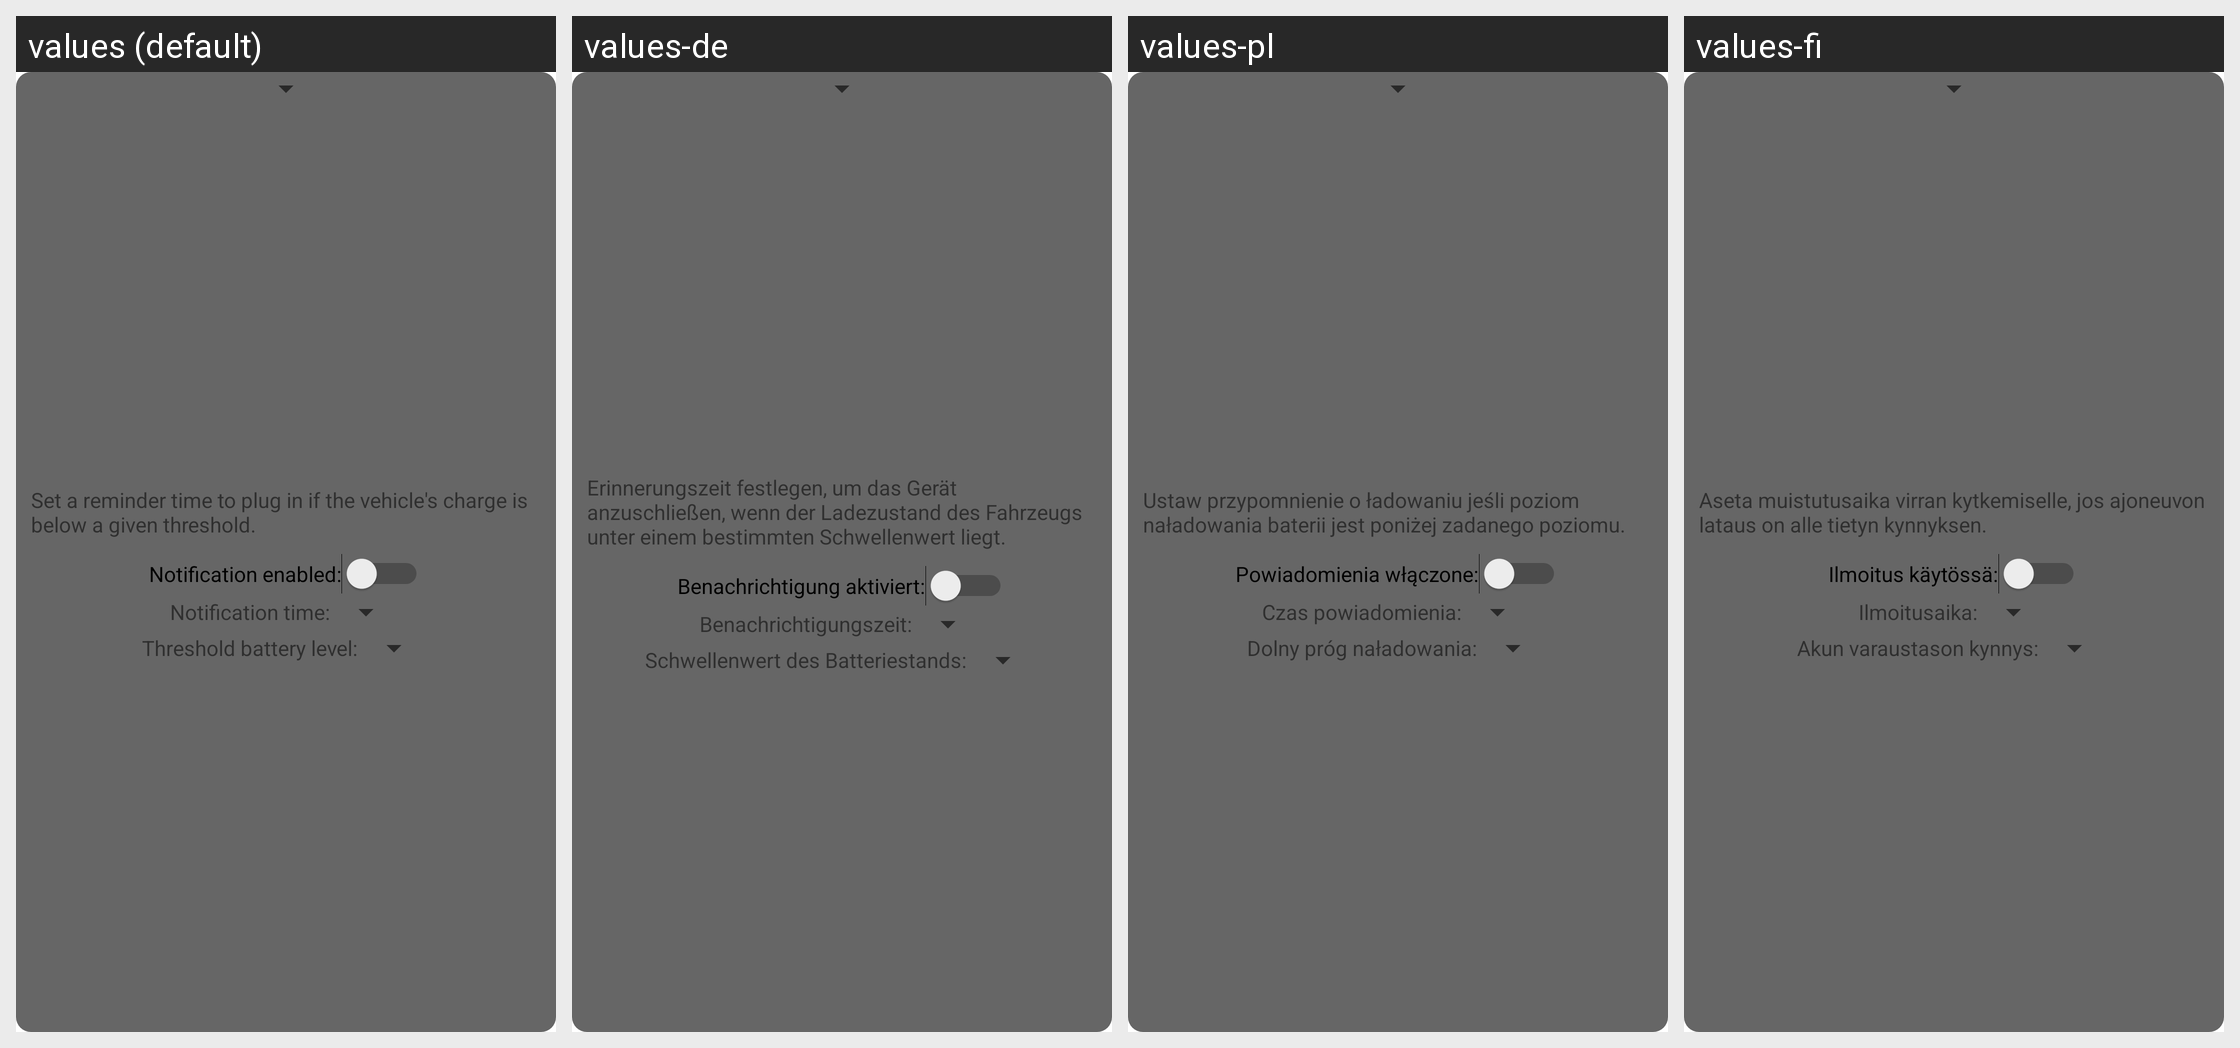

Translations of the strings shown on this Android screen, per locale in the grid:
Android screen res/layout/activity_reminder.xml rendered under 4 locales, left to right: values (default), values-de, values-pl, values-fi. Device: Nexus 5 (rendered at 1080×1920; each locale shown at half size, 540×960, under a caption strip naming it); theme Theme.MacheWidget.
Other locales in the repository, not shown: values-es, values-fr, values-it, values-nb, values-no, values-pt.
Strings drawn on this screen, with the default value and each locale's value (text and hints the layout hard-codes, and strings that could not be matched under every locale, appear in the picture but are not listed):

reminder_instructions
  values: Set a reminder time to plug in if the vehicle's charge is below a given threshold.
  values-de: Erinnerungszeit festlegen, um das Gerät anzuschließen, wenn der Ladezustand des Fahrzeugs unter einem bestimmten Schwellenwert liegt.
  values-pl: Ustaw przypomnienie o ładowaniu jeśli poziom naładowania baterii jest poniżej zadanego poziomu.
  values-fi: Aseta muistutusaika virran kytkemiselle, jos ajoneuvon lataus on alle tietyn kynnyksen.

activity_reminder_notification_enabled
  values: Notification enabled:
  values-de: Benachrichtigung aktiviert:
  values-pl: Powiadomienia włączone:
  values-fi: Ilmoitus käytössä:

activity_reminder_notification_time
  values: Notification time:
  values-de: Benachrichtigungszeit:
  values-pl: Czas powiadomienia:
  values-fi: Ilmoitusaika:

activity_reminder_threshold_battery_level
  values: Threshold battery level:
  values-de: Schwellenwert des Batteriestands:
  values-pl: Dolny próg naładowania:
  values-fi: Akun varaustason kynnys:
